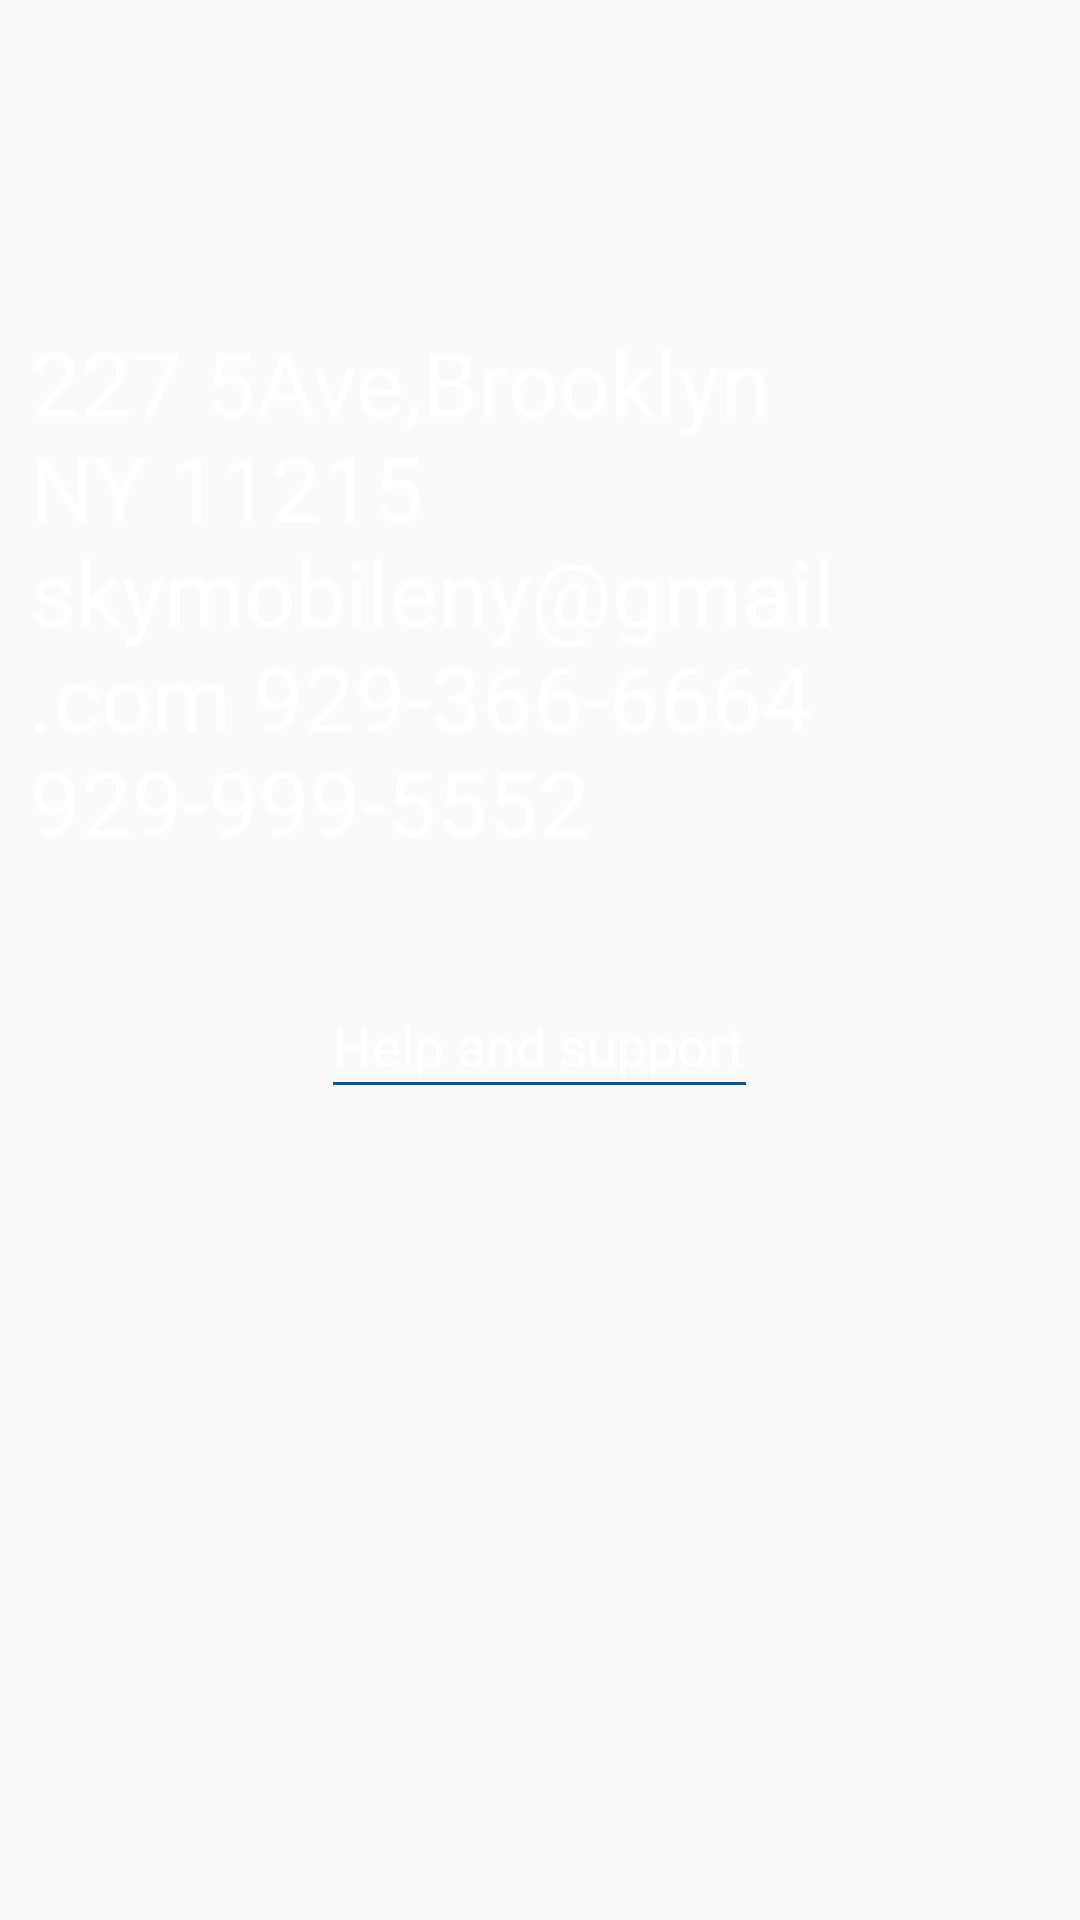

The Android layout XML behind this screen, and the referenced resources:
<!-- AndroidManifest.xml: application theme MyMaterialTheme -->
<!-- res/layout/fragment_five.xml -->
<RelativeLayout xmlns:android="http://schemas.android.com/apk/res/android"
    xmlns:tools="http://schemas.android.com/tools"
    android:layout_width="match_parent"
    android:layout_height="match_parent"
    android:background="@drawable/iphonebg"
    tools:context="info.androidhive.materialtabs.fragments.FiveFragment">

    <TextView
        android:layout_width="wrap_content"
        android:layout_height="wrap_content"
        android:layout_alignParentEnd="true"
        android:layout_alignParentRight="true"
        android:layout_alignParentTop="true"
        android:layout_marginLeft="10dp"
        android:layout_marginRight="10dp"
        android:layout_marginTop="107dp"
        android:text="227 5Ave,Brooklyn NY 11215 skymobileny@gmail.com 929-366-6664 929-999-5552"
        android:textColor="@android:color/white"
        android:textSize="30dp"
        android:id="@+id/textView11" />

    <TextView
        android:id="@+id/textView13"
        android:layout_width="wrap_content"
        android:layout_height="wrap_content"
        android:layout_below="@+id/textView11"
        android:layout_centerHorizontal="true"
        android:layout_marginTop="49dp"
        android:text="Help and support"
        android:textColor="@android:color/white"
        android:textSize="18dp" />

    <RelativeLayout
        android:id="@+id/rlv_link"
        android:layout_width="match_parent"
        android:layout_height="1dp"
        android:layout_alignEnd="@+id/textView13"
        android:layout_alignLeft="@+id/textView13"
        android:layout_alignRight="@+id/textView13"
        android:layout_alignStart="@+id/textView13"
        android:layout_below="@+id/textView13"
        android:background="@color/colorPrimaryDark">

    </RelativeLayout>

</RelativeLayout>
<!-- resources referenced by this layout -->
<resources>
  <color name="colorPrimaryDark">#125688</color>
  <style name="MyMaterialTheme" parent="MyMaterialTheme.Base">
  
      </style>
  <style name="MyMaterialTheme.Base" parent="Theme.AppCompat.Light.DarkActionBar">
          <item name="windowNoTitle">true</item>
          <item name="windowActionBar">false</item>
          <item name="colorPrimary">@color/colorPrimary</item>
          <item name="colorPrimaryDark">@color/colorPrimaryDark</item>
          <item name="colorAccent">@color/colorAccent</item>
      </style>
  <color name="colorPrimary">#275c73</color>
  <color name="colorAccent">#c8e8ff</color>
</resources>
